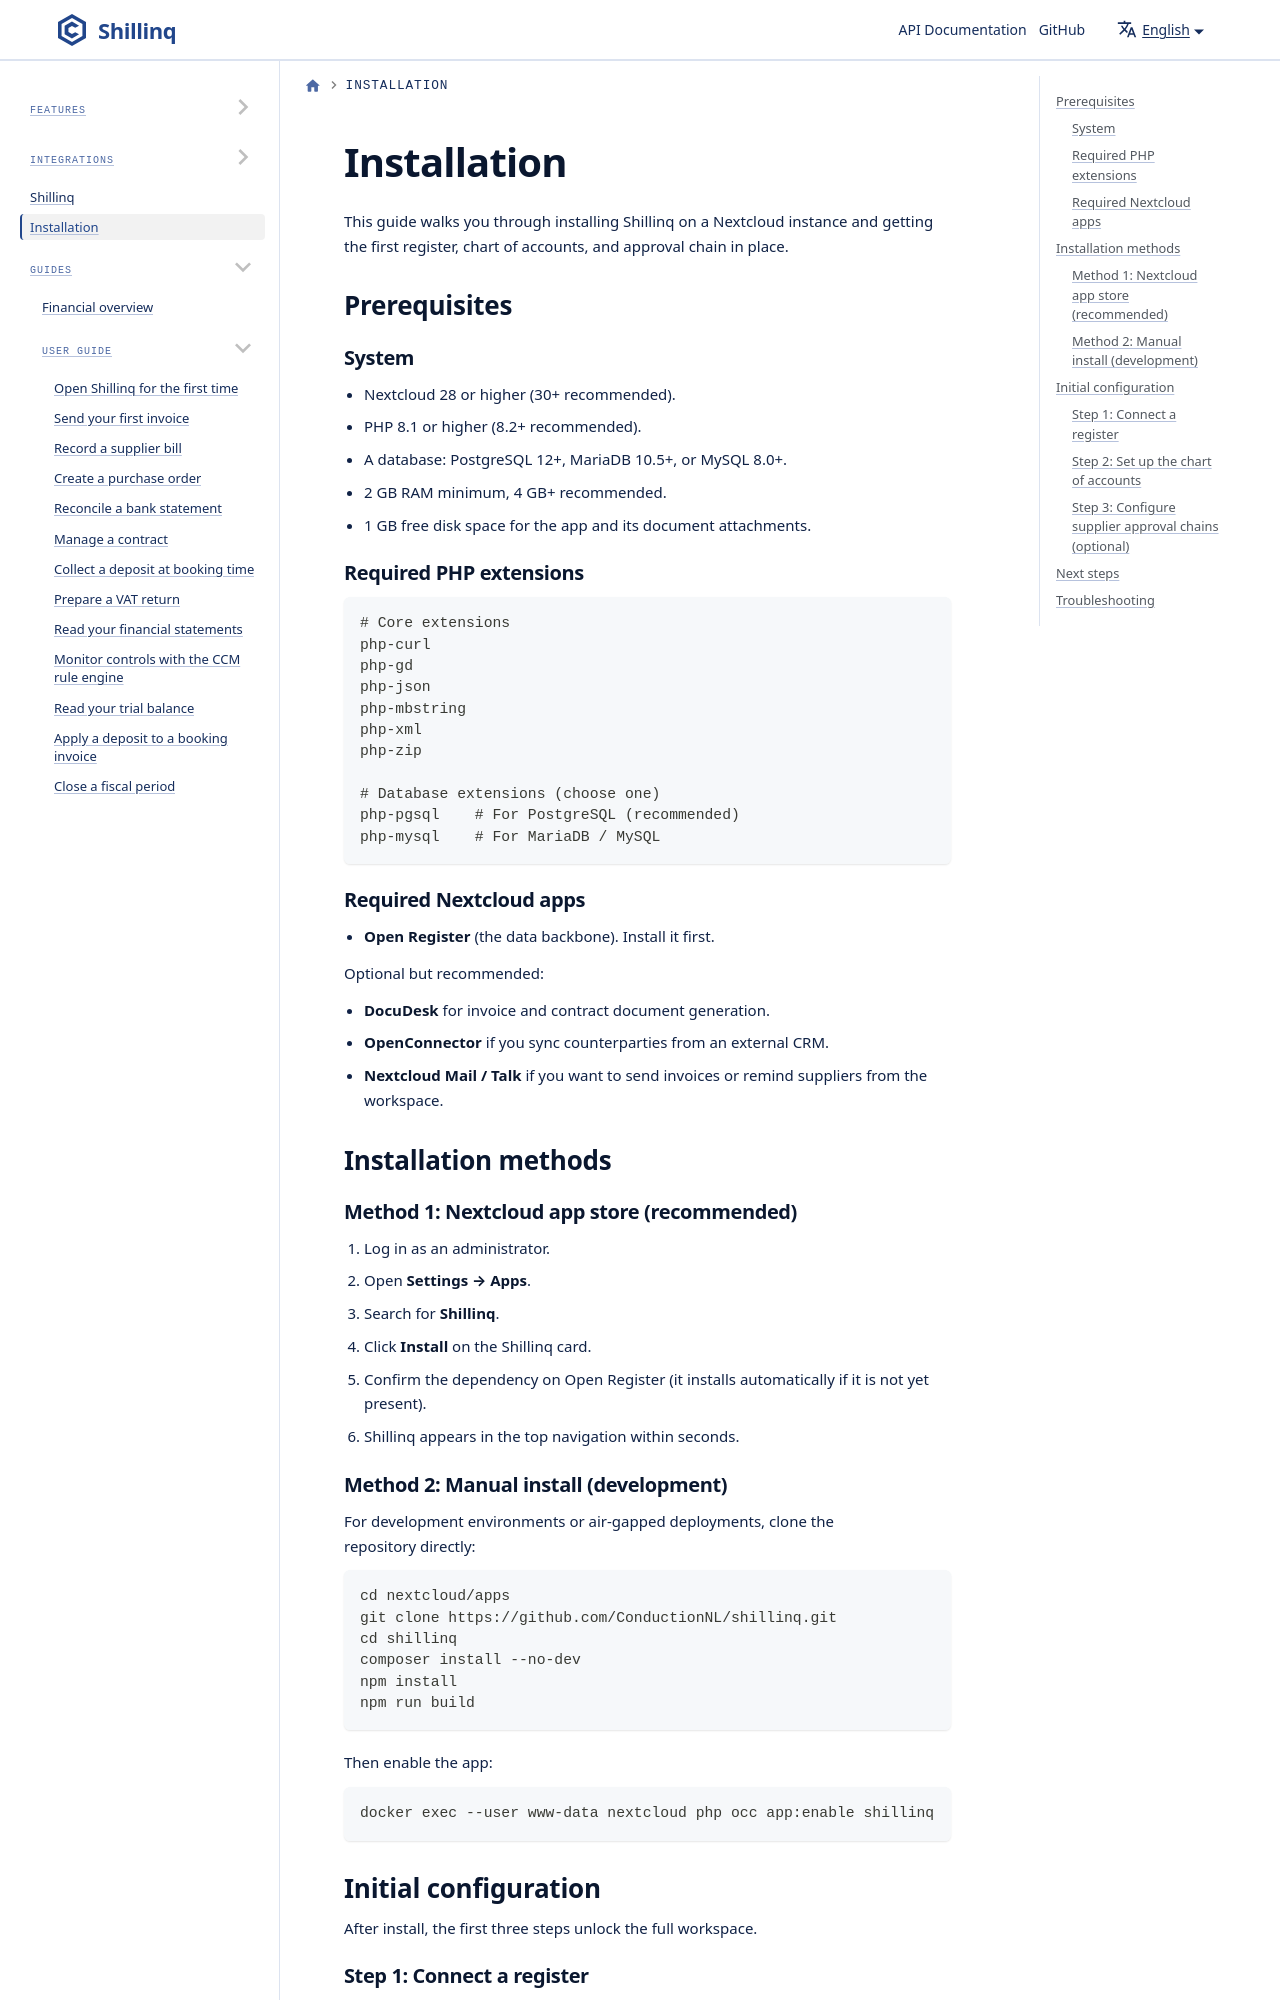

repository: ConductionNL/shillinq · page: docs/installation/index.html · generator: docusaurus

---
sidebar_position: 2
title: Installation
description: Install Shillinq from the Nextcloud app store, point it at your OpenRegister instance, and set up the chart of accounts.
---

# Installation

This guide walks you through installing Shillinq on a Nextcloud instance and getting the first register, chart of accounts, and approval chain in place.

## Prerequisites

### System

- Nextcloud 28 or higher (30+ recommended).
- PHP 8.1 or higher (8.2+ recommended).
- A database: PostgreSQL 12+, MariaDB 10.5+, or MySQL 8.0+.
- 2 GB RAM minimum, 4 GB+ recommended.
- 1 GB free disk space for the app and its document attachments.
